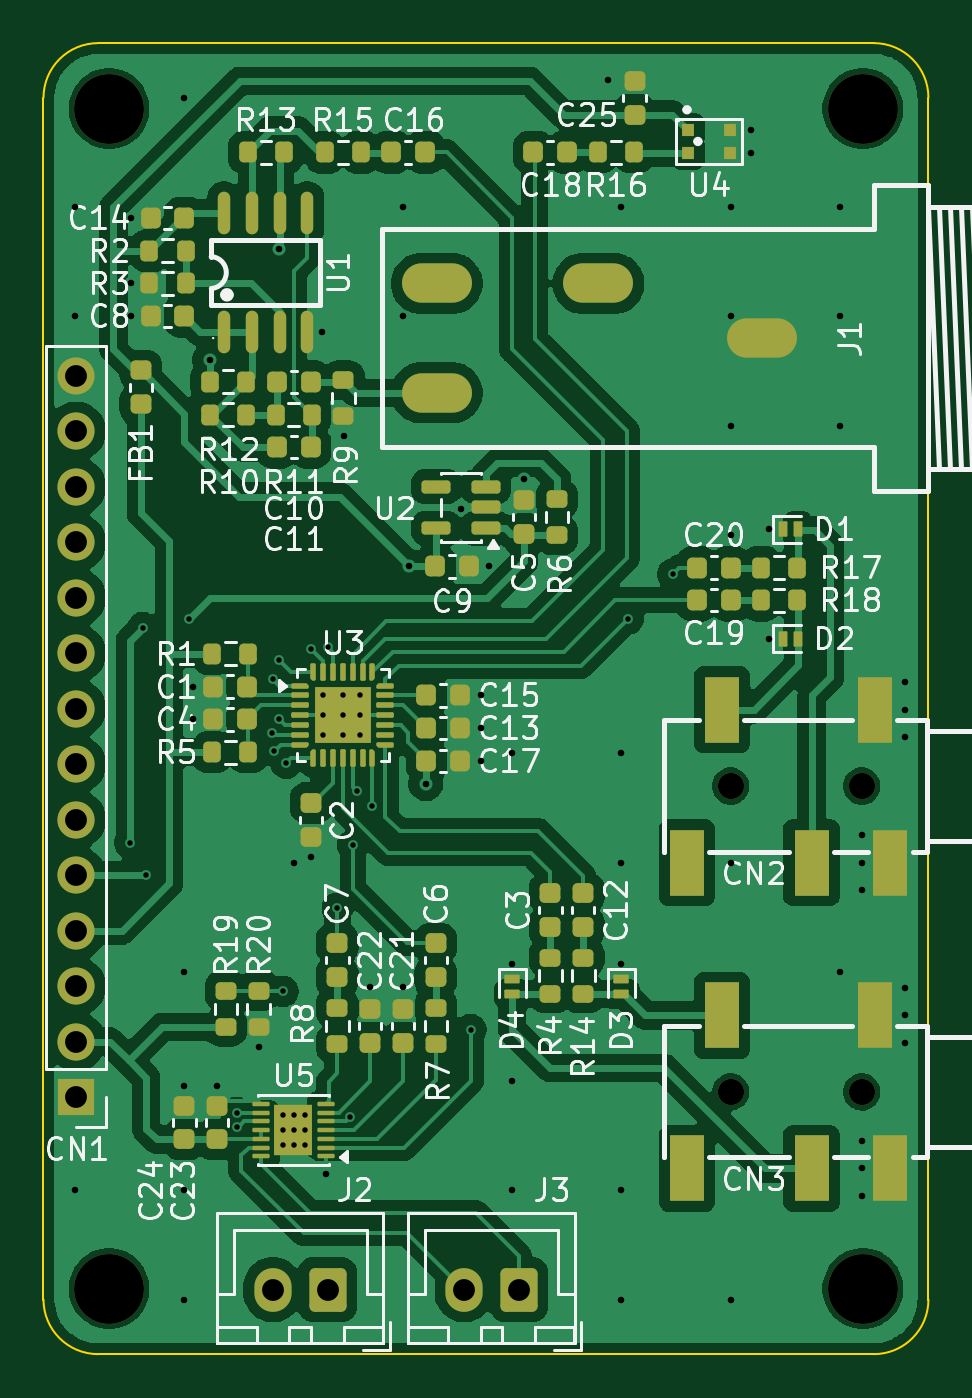
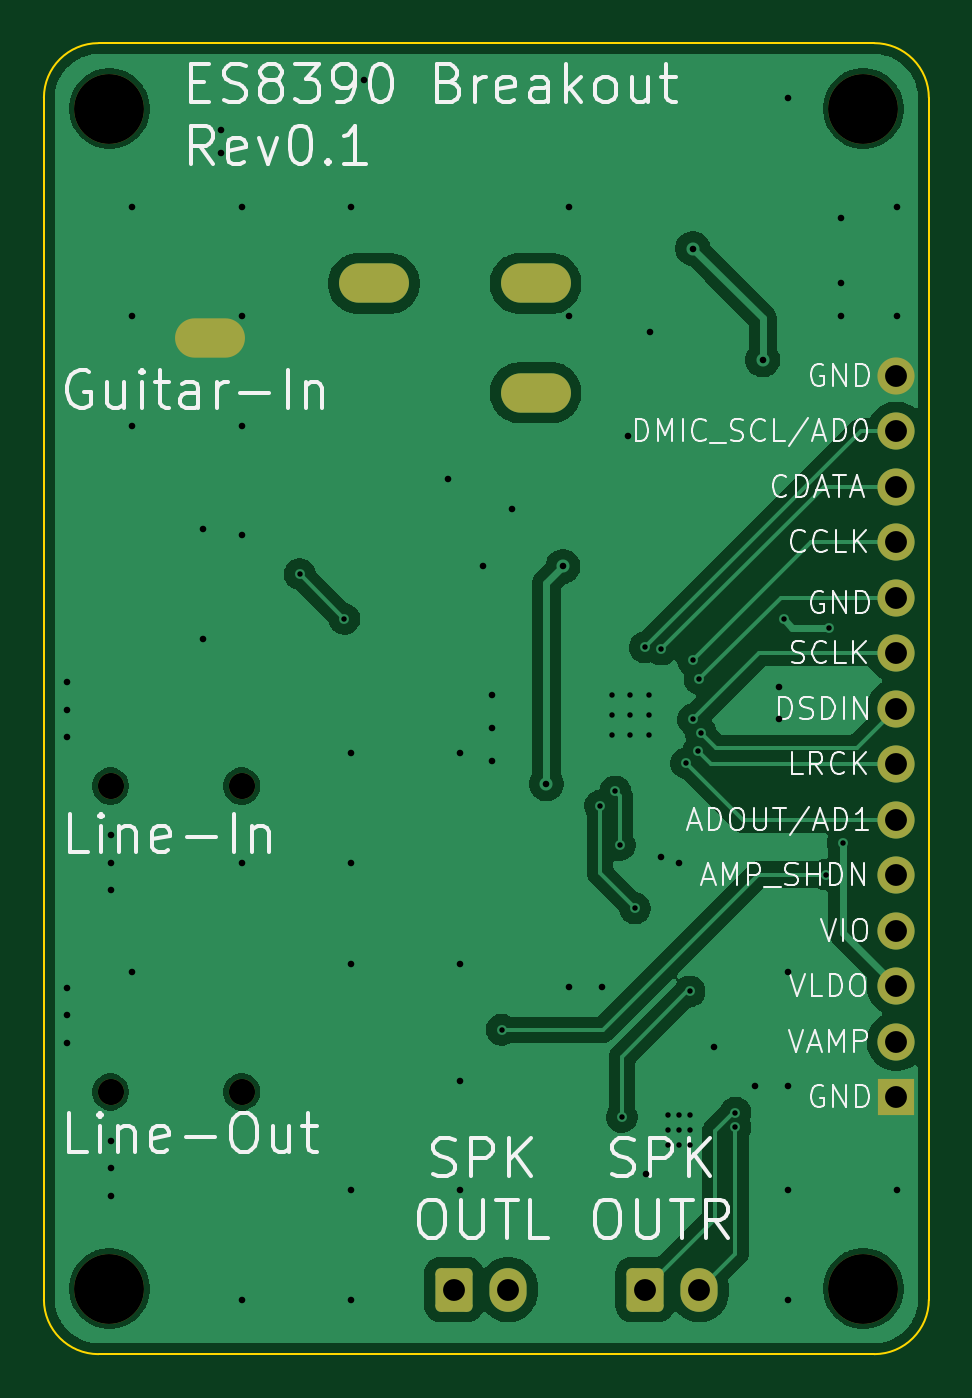
Circuit board: 13 layer files. Board 40.5 x 60.0 mm.
- bottom_copper: ES8390-breakout-B_Cu.gbr (60043 bytes)
- bottom_mask: ES8390-breakout-B_Mask.gbr (2237 bytes)
- paste: ES8390-breakout-B_Paste.gbr (460 bytes)
- bottom_silk: ES8390-breakout-B_Silkscreen.gbr (54752 bytes)
- outline: ES8390-breakout-Edge_Cuts.gbr (992 bytes)
- top_copper: ES8390-breakout-F_Cu.gbr (164658 bytes)
- top_mask: ES8390-breakout-F_Mask.gbr (12149 bytes)
- paste: ES8390-breakout-F_Paste.gbr (11254 bytes)
- top_silk: ES8390-breakout-F_Silkscreen.gbr (99614 bytes)
- inner_copper: ES8390-breakout-In1_Cu.gbr (75202 bytes)
- inner_copper: ES8390-breakout-In2_Cu.gbr (75202 bytes)
- drill: ES8390-breakout-NPTH.drl (502 bytes)
- drill: ES8390-breakout-PTH.drl (2444 bytes)

=== bottom_copper: ES8390-breakout-B_Cu.gbr (60043 bytes, source omitted) ===
=== bottom_mask: ES8390-breakout-B_Mask.gbr (2237 bytes, source withheld) ===
=== paste: ES8390-breakout-B_Paste.gbr ===
%TF.GenerationSoftware,KiCad,Pcbnew,10.0.1*%
%TF.CreationDate,2026-05-19T00:43:51+02:00*%
%TF.ProjectId,ES8390-breakout,45533833-3930-42d6-9272-65616b6f7574,rev?*%
%TF.SameCoordinates,Original*%
%TF.FileFunction,Paste,Bot*%
%TF.FilePolarity,Positive*%
%FSLAX46Y46*%
G04 Gerber Fmt 4.6, Leading zero omitted, Abs format (unit mm)*
G04 Created by KiCad (PCBNEW 10.0.1) date 2026-05-19 00:43:51*
%MOMM*%
%LPD*%
G01*
G04 APERTURE LIST*
G04 APERTURE END LIST*
M02*

=== bottom_silk: ES8390-breakout-B_Silkscreen.gbr (54752 bytes, source omitted) ===
=== outline: ES8390-breakout-Edge_Cuts.gbr ===
%TF.GenerationSoftware,KiCad,Pcbnew,10.0.1*%
%TF.CreationDate,2026-05-19T00:43:52+02:00*%
%TF.ProjectId,ES8390-breakout,45533833-3930-42d6-9272-65616b6f7574,rev?*%
%TF.SameCoordinates,Original*%
%TF.FileFunction,Profile,NP*%
%FSLAX46Y46*%
G04 Gerber Fmt 4.6, Leading zero omitted, Abs format (unit mm)*
G04 Created by KiCad (PCBNEW 10.0.1) date 2026-05-19 00:43:52*
%MOMM*%
%LPD*%
G01*
G04 APERTURE LIST*
%TA.AperFunction,Profile*%
%ADD10C,0.100000*%
%TD*%
G04 APERTURE END LIST*
D10*
X83550000Y-60000000D02*
G75*
G02*
X86050000Y-57500000I2500000J0D01*
G01*
X83550000Y-115000000D02*
X83550000Y-60000000D01*
X86050000Y-57500000D02*
X121550000Y-57500000D01*
X86050000Y-117500000D02*
G75*
G02*
X83550000Y-115000000I0J2500000D01*
G01*
X86050000Y-117500000D02*
X121550000Y-117500000D01*
X121550000Y-57500000D02*
G75*
G02*
X124050000Y-60000000I0J-2500000D01*
G01*
X124050000Y-115000000D02*
G75*
G02*
X121550000Y-117500000I-2500000J0D01*
G01*
X124050000Y-115000000D02*
X124050000Y-60000000D01*
M02*

=== top_copper: ES8390-breakout-F_Cu.gbr (164658 bytes, source omitted) ===
=== top_mask: ES8390-breakout-F_Mask.gbr (12149 bytes, source omitted) ===
=== paste: ES8390-breakout-F_Paste.gbr (11254 bytes, source omitted) ===
=== top_silk: ES8390-breakout-F_Silkscreen.gbr (99614 bytes, source omitted) ===
=== inner_copper: ES8390-breakout-In1_Cu.gbr (75202 bytes, source omitted) ===
=== inner_copper: ES8390-breakout-In2_Cu.gbr (75202 bytes, source omitted) ===
=== drill: ES8390-breakout-NPTH.drl ===
M48
; DRILL file KiCad 10.0.1 date 2026-05-19T00:43:54
; FORMAT={-:-/ absolute / metric / decimal}
; #@! TF.CreationDate,2026-05-19T00:43:54+02:00
; #@! TF.GenerationSoftware,Kicad,Pcbnew,10.0.1
; #@! TF.FileFunction,NonPlated,1,4,NPTH
FMAT,2
METRIC
; #@! TA.AperFunction,NonPlated,NPTH,ComponentDrill
T1C1.200
; #@! TA.AperFunction,NonPlated,NPTH,ComponentDrill
T2C3.200
%
G90
G05
T1
X115.0Y-91.5
X115.0Y-105.5
X121.0Y-91.5
X121.0Y-105.5
T2
X86.55Y-60.5
X86.55Y-114.5
X121.05Y-60.5
X121.05Y-114.5
M30

=== drill: ES8390-breakout-PTH.drl ===
M48
; DRILL file KiCad 10.0.1 date 2026-05-19T00:43:54
; FORMAT={-:-/ absolute / metric / decimal}
; #@! TF.CreationDate,2026-05-19T00:43:54+02:00
; #@! TF.GenerationSoftware,Kicad,Pcbnew,10.0.1
; #@! TF.FileFunction,Plated,1,4,PTH
FMAT,2
METRIC
; #@! TA.AperFunction,Plated,PTH,ViaDrill
T1C0.250
; #@! TA.AperFunction,Plated,PTH,ViaDrill
T2C0.300
; #@! TA.AperFunction,Plated,PTH,ComponentDrill
T3C1.000
; #@! TA.AperFunction,Plated,PTH,ComponentDrill
T4C1.200
%
G90
G05
T1
X87.5Y-94.1
X88.1Y-84.25
X88.25Y-95.55
X90.2Y-83.85
X92.4Y-106.45
X92.4Y-107.1
X94.0Y-89.05
X94.05Y-86.6
X94.1Y-89.9
X94.35Y-85.75
X94.35Y-88.45
X94.5Y-100.9
X94.5Y-106.55
X94.5Y-107.25
X94.5Y-107.95
X94.65Y-90.45
X95.0Y-106.55
X95.0Y-107.25
X95.0Y-107.95
X95.5Y-106.55
X95.5Y-107.25
X95.5Y-107.95
X95.8Y-85.25
X96.35Y-87.35
X96.35Y-88.25
X96.35Y-89.15
X96.55Y-85.15
X97.0Y-97.1
X97.25Y-87.35
X97.25Y-88.25
X97.25Y-89.15
X97.6Y-106.65
X97.7Y-94.2
X97.9Y-91.75
X98.05Y-87.35
X98.05Y-88.25
X98.05Y-89.15
X98.6Y-92.4
X103.1Y-102.65
X110.3Y-83.85
X112.35Y-81.8
T2
X85.0Y-65.0
X85.0Y-70.0
X85.0Y-110.0
X87.55Y-65.5
X87.55Y-68.5
X87.55Y-70.0
X90.0Y-60.0
X90.0Y-100.0
X90.0Y-105.25
X90.0Y-110.0
X90.0Y-115.0
X90.4Y-86.95
X90.4Y-88.45
X91.15Y-72.0
X91.5Y-105.25
X93.4Y-103.45
X94.35Y-66.9
X95.0Y-95.0
X95.8Y-94.75
X96.3Y-70.7
X96.5Y-109.25
X97.3Y-75.5
X98.5Y-100.7
X100.0Y-65.0
X100.0Y-70.0
X100.0Y-100.7
X100.3Y-81.45
X101.05Y-91.4
X102.65Y-78.8
X103.55Y-87.35
X103.55Y-88.85
X103.55Y-90.35
X103.95Y-81.45
X105.0Y-90.0
X105.0Y-99.65
X105.0Y-105.0
X105.0Y-110.0
X105.55Y-77.45
X109.4Y-59.2
X110.0Y-65.0
X110.0Y-90.0
X110.0Y-95.0
X110.0Y-99.65
X110.0Y-110.0
X110.0Y-115.0
X115.0Y-65.0
X115.0Y-70.0
X115.0Y-75.0
X115.0Y-80.0
X115.0Y-95.0
X115.0Y-115.0
X115.95Y-61.475
X115.95Y-62.525
X116.75Y-79.75
X116.75Y-84.75
X120.0Y-65.0
X120.0Y-70.0
X120.0Y-75.0
X120.0Y-100.0
X121.0Y-93.75
X121.0Y-95.0
X121.0Y-96.25
X121.0Y-107.75
X121.0Y-109.0
X121.0Y-110.25
X123.0Y-86.75
X123.0Y-88.0
X123.0Y-89.25
X123.0Y-100.75
X123.0Y-102.0
X123.0Y-103.25
T3
X85.05Y-72.72
X85.05Y-75.26
X85.05Y-77.8
X85.05Y-80.34
X85.05Y-82.88
X85.05Y-85.42
X85.05Y-87.96
X85.05Y-90.5
X85.05Y-93.04
X85.05Y-95.58
X85.05Y-98.12
X85.05Y-100.66
X85.05Y-103.2
X85.05Y-105.74
X94.05Y-114.55
X96.55Y-114.55
X102.8Y-114.55
X105.3Y-114.55
T4
G00X100.9Y-68.5
M15
G01X102.2Y-68.5
M16
G05
G00X100.9Y-73.5
M15
G01X102.2Y-73.5
M16
G05
G00X108.3Y-68.5
M15
G01X109.6Y-68.5
M16
G05
G00X115.8Y-71.0
M15
G01X117.1Y-71.0
M16
G05
M30
